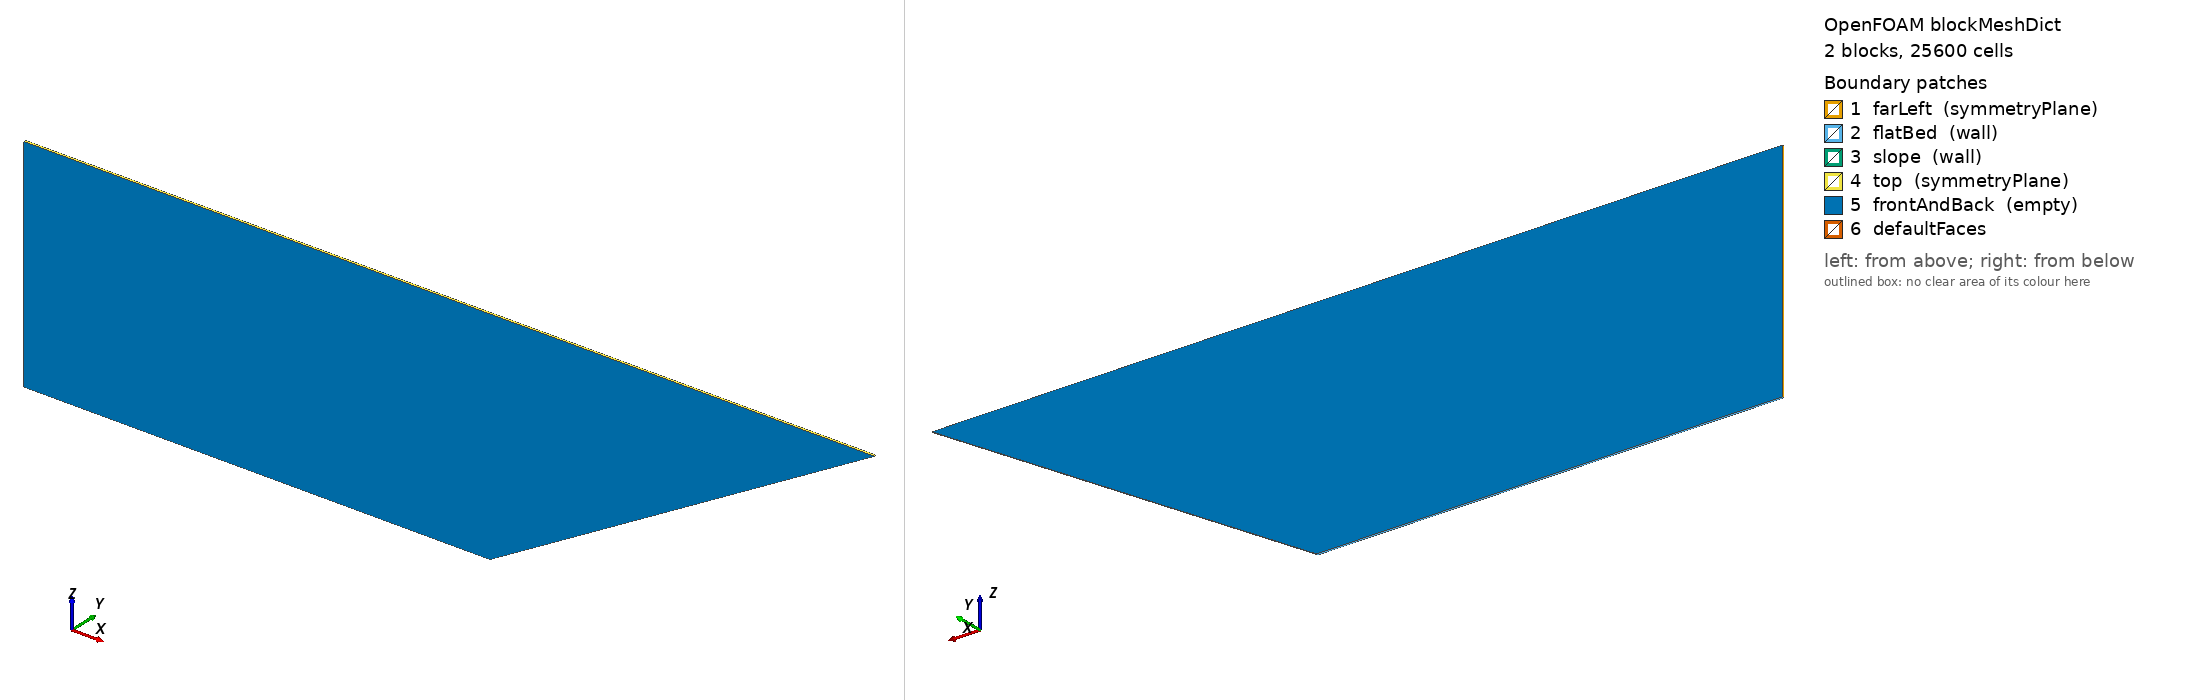

OpenFOAM case: the mesh blockMesh builds from blockMeshDict, 2 block(s), 25600 cells. Boundary patches (legend numbers): 1 farLeft (symmetryPlane), 2 flatBed (wall), 3 slope (wall), 4 top (symmetryPlane), 5 frontAndBack (empty), 6 defaultFaces. Left view from above one corner, right view from below the opposite corner. Boundary conditions: 2 field file(s) under 0/; 5 of 6 drawn patches have an entry in a shipped field file.

=== system/blockMeshDict ===
FoamFile
{
    version     2.0;
    format      ascii;
    class       dictionary;
    object      blockMeshDict;
}

convertToMeters 1;

// Generated by case_generator.py
// Closed 2D tank with internal propeller source.
// The side slope reaches the still water line.

vertices
(
    (0 0 0)     // 0
    (21 0 0)     // 1
    (21 0.1 0)     // 2
    (0 0.1 0)     // 3

    (0 0 10)     // 4
    (21 0 10)     // 5
    (21 0.1 10)     // 6
    (0 0.1 10)     // 7

    (38.3205 0 10)     // 8
    (38.3205 0.1 10)     // 9
);

blocks
(
    hex (0 1 2 3 4 5 6 7)
    (240 1 80)
    simpleGrading (1 1 1)

    // Collapsed block for triangular water region above the slope
    hex (1 8 9 2 5 8 9 6)
    (80 1 80)
    simpleGrading (1 1 1)
);

edges
(
);

boundary
(
    farLeft
    {
        type symmetryPlane;
        faces
        (
            (0 4 7 3)
        );
    }

    flatBed
    {
        type wall;
        faces
        (
            (0 3 2 1)
        );
    }

    slope
    {
        type wall;
        faces
        (
            (1 8 9 2)
        );
    }

    top
    {
        type symmetryPlane;
        faces
        (
            (4 5 6 7)
            (5 8 9 6)
        );
    }

    frontAndBack
    {
        type empty;
        faces
        (
            (0 1 5 4)
            (3 7 6 2)
            (1 8 8 5)
            (2 6 9 9)
        );
    }
);

mergePatchPairs
(
);


=== 0/k ===
FoamFile
{
    version     2.0;
    format      ascii;
    class       volScalarField;
    object      k;
}

dimensions      [0 2 -2 0 0 0 0];

internalField   uniform 0.006;

boundaryField
{
    farLeft
    {
        type symmetryPlane;
    }

    flatBed
    {
        type kqRWallFunction;
        value uniform 0.006;
    }

    slope
    {
        type kqRWallFunction;
        value uniform 0.006;
    }

    top
    {
        type symmetryPlane;
    }

    frontAndBack
    {
        type empty;
    }
}


=== 0/p ===
FoamFile
{
    version     2.0;
    format      ascii;
    class       volScalarField;
    object      p;
}

dimensions      [0 2 -2 0 0 0 0];

internalField   uniform 0;

boundaryField
{
    farLeft
    {
        type symmetryPlane;
    }

    flatBed
    {
        type zeroGradient;
    }

    slope
    {
        type zeroGradient;
    }

    top
    {
        type symmetryPlane;
    }

    frontAndBack
    {
        type empty;
    }
}


Also in the case, not shown: constant/polyMesh/points (numeric list).
